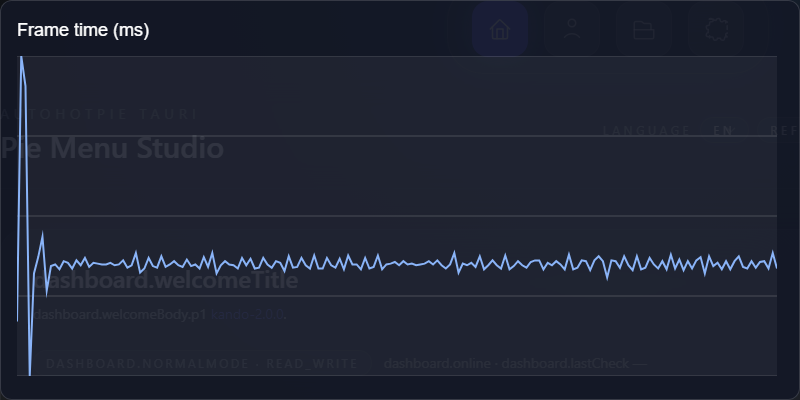

Values plotted in this chart, from the file beside it:
frame, index, frame_time_ms
1, 0, 9.6
2, 1, 42.2
3, 2, 38.5
4, 3, 2.9
5, 4, 15.5
6, 5, 17.5
7, 6, 20
8, 7, 13.4
9, 8, 16.4
10, 9, 16.6
11, 10, 16
12, 11, 17
13, 12, 16.8
14, 13, 16.1
15, 14, 17.1
16, 15, 16.5
17, 16, 17.4
18, 17, 16.3
19, 18, 16.8
20, 19, 16.7
21, 20, 16.6
22, 21, 16.6
23, 22, 16.8
24, 23, 16.5
25, 24, 16.6
26, 25, 17.1
27, 26, 16.2
28, 27, 16.5
29, 28, 18
30, 29, 15.6
31, 30, 16.1
32, 31, 17.4
33, 32, 16.4
34, 33, 16.2
35, 34, 17.6
36, 35, 16.3
37, 36, 16.6
38, 37, 17
39, 38, 16.5
40, 39, 16.3
41, 40, 17.2
42, 41, 16.4
43, 42, 16.6
44, 43, 16.1
45, 44, 17.5
46, 45, 16.3
47, 46, 18
48, 47, 15.5
49, 48, 16.5
50, 49, 17
51, 50, 16.6
52, 51, 16.5
53, 52, 16.1
54, 53, 17.4
55, 54, 16.5
56, 55, 17.3
57, 56, 16.1
58, 57, 16.2
59, 58, 17.4
60, 59, 16.6
... 120 more rows
